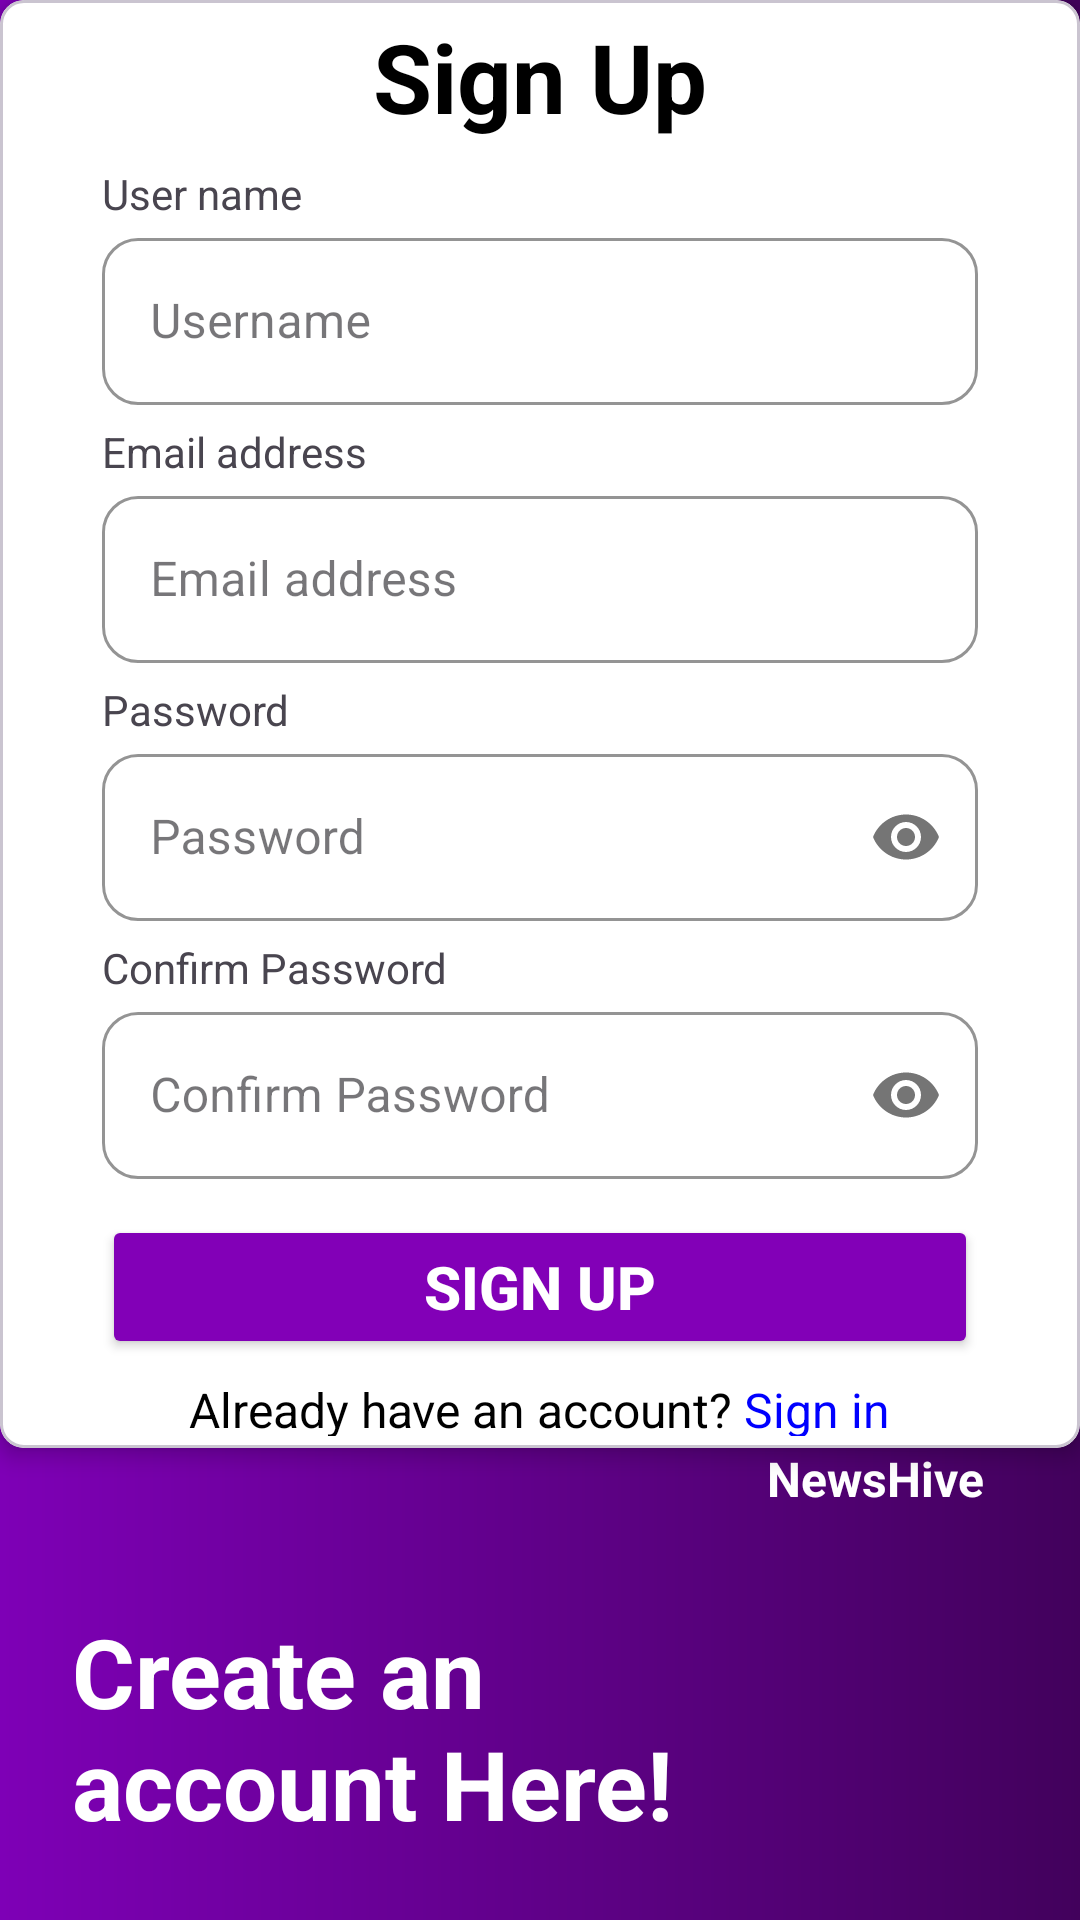

Layout XML and referenced resources for this Android screen:
<!-- AndroidManifest.xml: application theme Theme.NewsHive -->
<!-- res/layout/activity_signup.xml -->
<?xml version="1.0" encoding="utf-8"?>
<LinearLayout xmlns:android="http://schemas.android.com/apk/res/android"
    xmlns:app="http://schemas.android.com/apk/res-auto"
    xmlns:tools="http://schemas.android.com/tools"
    android:layout_width="match_parent"
    android:layout_height="match_parent"
    android:orientation="vertical"
    android:background="@drawable/gradient_purple_background"
    tools:context="com.example.digi_apps.newshive.SignupActivity">

    <com.google.android.material.card.MaterialCardView
        android:layout_width="match_parent"
        android:layout_height="wrap_content"
        android:layout_weight="1"
        android:layout_marginStart="0dp"
        android:layout_marginEnd="0dp"
        android:layout_marginBottom="-65dp"
        app:cardCornerRadius="8dp"
        app:cardElevation="4dp"
        app:cardBackgroundColor="@color/newshive_white">

        <LinearLayout
            android:layout_width="300dp"
            android:layout_height="wrap_content"
            android:layout_gravity="center_horizontal"
            android:orientation="vertical"
            android:padding="4dp">

            <TextView
                android:id="@+id/signup_title"
                android:layout_width="match_parent"
                android:layout_height="wrap_content"
                android:layout_marginTop="0dp"
                android:gravity="center"
                android:text="@string/sign_up_title"
                android:textColor="@color/black"
                android:textSize="32sp"
                android:textStyle="bold" />

            <TextView
                android:layout_width="match_parent"
                android:layout_height="wrap_content"
                android:layout_marginTop="8dp"
                android:layout_gravity="center"
                android:text="User name"/>


            <com.google.android.material.textfield.TextInputLayout
                android:id="@+id/signup_username_text_input_layout"
                style="@style/Widget.MaterialComponents.TextInputLayout.OutlinedBox"
                android:layout_width="match_parent"
                android:layout_height="wrap_content"
                android:layout_marginTop="0dp"
                app:boxCornerRadiusBottomEnd="12dp"
                app:boxCornerRadiusBottomStart="12dp"
                app:boxCornerRadiusTopEnd="12dp"
                app:boxCornerRadiusTopStart="12dp"
                app:boxStrokeColor="@color/newshive_text_field_outline"
                app:hintTextColor="@color/newshive_text_field_outline">




                <com.google.android.material.textfield.TextInputEditText
                    android:id="@+id/signup_username_edit_text"
                    android:layout_width="match_parent"
                    android:layout_height="wrap_content"
                    android:hint="@string/username_hint"
                    android:inputType="textPersonName"
                    android:textColor="@color/black"
                    android:textColorHint="@color/newshive_text_hint" />



            </com.google.android.material.textfield.TextInputLayout>

            <TextView
                android:layout_width="match_parent"
                android:layout_height="wrap_content"
                android:layout_marginTop="6dp"
                android:layout_gravity="center"
                android:text="Email address"/>



            <com.google.android.material.textfield.TextInputLayout
                android:id="@+id/signup_email_text_input_layout"
                style="@style/Widget.MaterialComponents.TextInputLayout.OutlinedBox"
                android:layout_width="match_parent"
                android:layout_height="wrap_content"
                android:layout_marginTop="0dp"
                app:boxCornerRadiusBottomEnd="12dp"
                app:boxCornerRadiusBottomStart="12dp"
                app:boxCornerRadiusTopEnd="12dp"
                app:boxCornerRadiusTopStart="12dp"
                app:boxStrokeColor="@color/newshive_text_field_outline"
                app:hintTextColor="@color/newshive_text_field_outline">


                    <com.google.android.material.textfield.TextInputEditText
                    android:id="@+id/signup_email_edit_text"
                    android:layout_width="match_parent"
                    android:layout_height="wrap_content"
                    android:hint="@string/email_address_hint"
                    android:inputType="textEmailAddress"
                    android:textColor="@color/black"
                    android:textColorHint="@color/newshive_text_hint" />
            </com.google.android.material.textfield.TextInputLayout>

            <TextView
                android:layout_width="match_parent"
                android:layout_height="wrap_content"
                android:layout_marginTop="6dp"
                android:layout_gravity="center"
                android:text="Password"/>


            <com.google.android.material.textfield.TextInputLayout
                android:id="@+id/signup_password_text_input_layout"
                style="@style/Widget.MaterialComponents.TextInputLayout.OutlinedBox"
                android:layout_width="match_parent"
                android:layout_height="wrap_content"
                android:layout_marginTop="0dp"
                app:boxCornerRadiusBottomEnd="12dp"
                app:boxCornerRadiusBottomStart="12dp"
                app:boxCornerRadiusTopEnd="12dp"
                app:boxCornerRadiusTopStart="12dp"
                app:boxStrokeColor="@color/newshive_text_field_outline"
                app:hintTextColor="@color/newshive_text_field_outline"
                app:passwordToggleEnabled="true">


                <com.google.android.material.textfield.TextInputEditText
                    android:id="@+id/signup_password_edit_text"
                    android:layout_width="match_parent"
                    android:layout_height="wrap_content"
                    android:hint="@string/password_hint"
                    android:inputType="textPassword"
                    android:textColor="@color/black"
                    android:textColorHint="@color/newshive_text_hint" />
            </com.google.android.material.textfield.TextInputLayout>

            <TextView
                android:layout_width="match_parent"
                android:layout_height="wrap_content"
                android:layout_marginTop="6dp"
                android:layout_gravity="center"
                android:text="Confirm Password"/>

            <com.google.android.material.textfield.TextInputLayout
                android:id="@+id/signup_confirm_password_text_input_layout"
                style="@style/Widget.MaterialComponents.TextInputLayout.OutlinedBox"
                android:layout_width="match_parent"
                android:layout_height="wrap_content"
                android:layout_marginTop="0dp"
                app:boxCornerRadiusBottomEnd="12dp"
                app:boxCornerRadiusBottomStart="12dp"
                app:boxCornerRadiusTopEnd="12dp"
                app:boxCornerRadiusTopStart="12dp"
                app:boxStrokeColor="@color/newshive_text_field_outline"
                app:hintTextColor="@color/newshive_text_field_outline"
                app:passwordToggleEnabled="true">

                <com.google.android.material.textfield.TextInputEditText
                    android:id="@+id/signup_confirm_password_edit_text"
                    android:layout_width="match_parent"
                    android:layout_height="wrap_content"
                    android:hint="@string/confirm_password_hint"
                    android:inputType="textPassword"
                    android:textColor="@color/black"
                    android:textColorHint="@color/newshive_text_hint" />
            </com.google.android.material.textfield.TextInputLayout>

            <Button
                android:id="@+id/sign_up_button"
                android:layout_width="match_parent"
                android:layout_height="wrap_content"
                android:layout_marginTop="12dp"
                android:backgroundTint="@color/newshive_button_purple"
                android:text="@string/sign_up_button_text"
                android:textColor="@color/white"
                android:textSize="20sp"
                android:textStyle="bold"
                app:cornerRadius="12dp" />

            <LinearLayout
                android:layout_width="match_parent"
                android:layout_height="match_parent"
                android:layout_marginTop="6dp"
                android:layout_marginBottom="0dp"
                android:gravity="center"
                android:orientation="horizontal">

                <TextView
                    android:layout_width="wrap_content"
                    android:layout_height="match_parent"
                    android:text="@string/already_have_account_text"
                    android:textColor="@color/black"
                    android:textSize="16sp" />

                <TextView
                    android:id="@+id/sign_in_link_text"
                    android:layout_width="wrap_content"
                    android:layout_height="wrap_content"
                    android:layout_marginStart="4dp"
                    android:text="@string/sign_in_link_text"
                    android:textColor="@color/blue"
                    android:textSize="16sp"
                    android:textStyle="normal" />
            </LinearLayout>

        </LinearLayout>

    </com.google.android.material.card.MaterialCardView>

    <RelativeLayout
        android:layout_width="match_parent"
        android:layout_height="wrap_content"
        android:layout_marginTop="64dp"
        android:layout_marginBottom="32dp"
        android:paddingStart="32dp"
        android:paddingEnd="32dp">

        <TextView
            android:id="@+id/app_name_text_top_right"
            android:layout_width="wrap_content"
            android:layout_height="wrap_content"
            android:layout_alignParentEnd="true"
            android:text="@string/app_name"
            android:textColor="@color/newshive_white"
            android:textSize="16sp"
            android:textStyle="bold" />
    </RelativeLayout>

    <TextView
        android:id="@+id/signup_header_text"
        android:layout_width="231dp"
        android:layout_height="wrap_content"
        android:layout_marginLeft="24dp"
        android:layout_marginBottom="24dp"
        android:text="@string/signup_header"
        android:textColor="@color/newshive_white"
        android:textSize="32sp"
        android:textStyle="bold" />

</LinearLayout>
<!-- resources referenced by this layout -->
<resources>
  <color name="black">#FF000000</color>
  <color name="blue">#0000FF</color>
  <color name="newshive_button_purple">#8200B7</color>
  <color name="newshive_text_field_outline">#8200B7</color>
  <color name="newshive_text_hint">#AAAAAA</color>
  <color name="newshive_white">#FFFFFF</color>
  <color name="white">#FFFFFFFF</color>
  <!-- drawable gradient_purple_background (drawable) -->
  <?xml version="1.0" encoding="utf-8"?>
  <shape xmlns:android="http://schemas.android.com/apk/res/android">
      <gradient
          android:angle="180"
          android:startColor="@color/newshive_purple_gradient_start"
          android:endColor="@color/newshive_purple_gradient_end"
          android:type="linear" />
  </shape>
  <string name="already_have_account_text">Already have an account?</string>
  <string name="app_name">NewsHive</string>
  <string name="confirm_password_hint">Confirm Password</string>
  <string name="email_address_hint">Email address</string>
  <string name="password_hint">Password</string>
  <string name="sign_in_link_text">Sign in</string>
  <string name="sign_up_button_text">Sign up</string>
  <string name="sign_up_title">Sign Up</string>
  <string name="signup_header">Create an account Here! </string>
  <string name="username_hint">Username</string>
  <style name="Theme.NewsHive" parent="Base.Theme.NewsHive" />
  <color name="newshive_purple_gradient_start">#42015C</color>
  <color name="newshive_purple_gradient_end">#7E00B6</color>
  <style name="Base.Theme.NewsHive" parent="Theme.Material3.DayNight.NoActionBar">
          
          <item name="android:windowBackground">@color/newshive_white</item>
      </style>
</resources>
